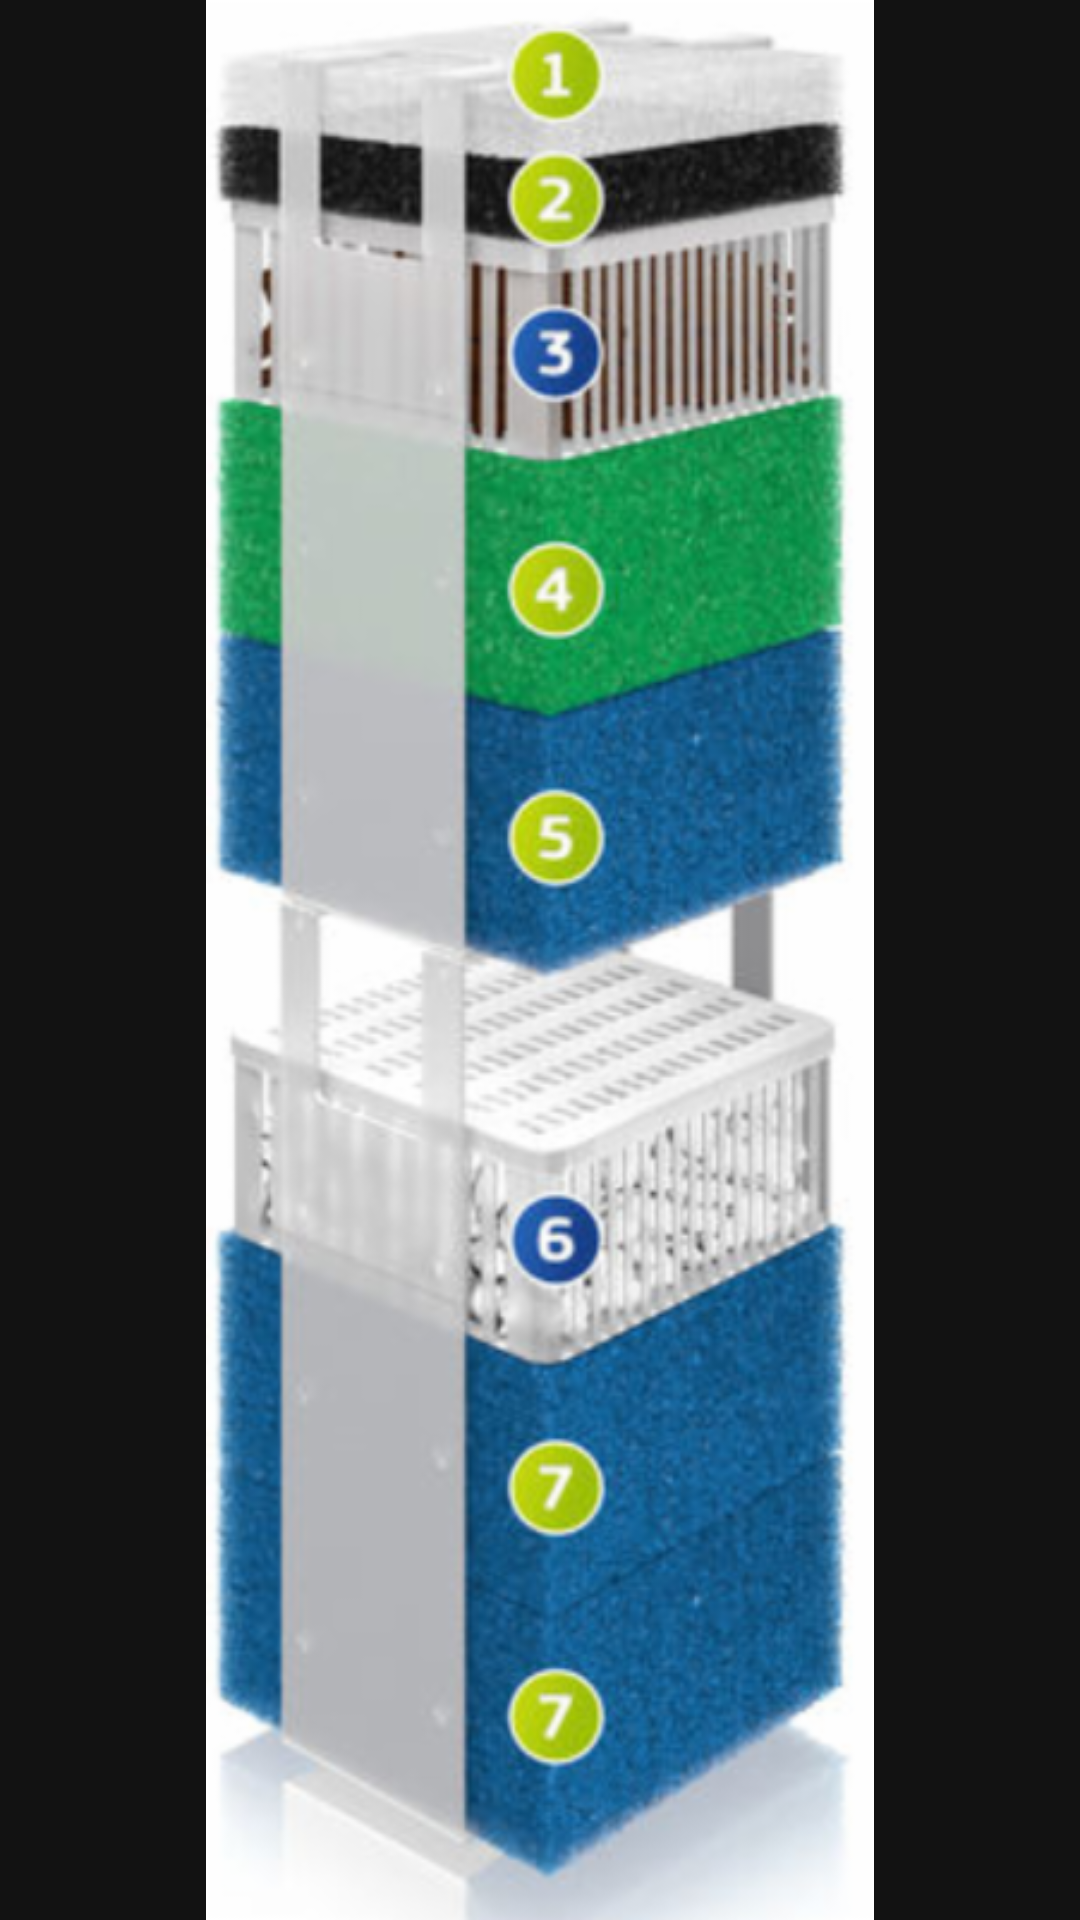

Layout XML and referenced resources for this Android screen:
<!-- AndroidManifest.xml: application theme Theme.FilterChange -->
<!-- res/layout/activity_filter_picture.xml -->
<?xml version="1.0" encoding="utf-8"?>
<androidx.constraintlayout.widget.ConstraintLayout xmlns:android="http://schemas.android.com/apk/res/android"
    xmlns:app="http://schemas.android.com/apk/res-auto"
    xmlns:tools="http://schemas.android.com/tools"
    android:layout_width="match_parent"
    android:layout_height="match_parent"
    tools:context=".FilterPicture">

    <ImageView
        android:layout_width="0dp"
        android:layout_height="0dp"
        app:layout_constraintBottom_toBottomOf="parent"
        app:layout_constraintEnd_toEndOf="parent"
        app:layout_constraintStart_toStartOf="parent"
        app:layout_constraintTop_toTopOf="parent"
        app:srcCompat="@drawable/filter"
        android:contentDescription="@string/filter_picture" />
</androidx.constraintlayout.widget.ConstraintLayout>
<!-- resources referenced by this layout -->
<resources>
  <!-- drawable filter: png bitmap (drawable-hdpi, 103140 bytes) -->
  <string name="filter_picture">filter picture</string>
  <style name="Theme.FilterChange" parent="Theme.MaterialComponents.NoActionBar">
          
          <item name="colorPrimary">@color/purple_500</item>
          <item name="colorPrimaryVariant">@color/purple_700</item>
          <item name="colorOnPrimary">@color/white</item>
          
          <item name="colorSecondary">@color/teal_200</item>
          <item name="colorSecondaryVariant">@color/teal_700</item>
          <item name="colorOnSecondary">@color/black</item>
          
          <item name="android:statusBarColor" tools:targetApi="l">?attr/colorPrimaryVariant</item>
          
          <item name="android:textColor">@color/white</item>
          <item name="alertDialogTheme">@style/myDialog</item>
      </style>
  <color name="purple_500">#FF6200EE</color>
  <color name="purple_700">#FF3700B3</color>
  <color name="white">#FFFFFFFF</color>
  <color name="teal_200">#FF03DAC5</color>
  <color name="teal_700">#FF018786</color>
  <color name="black">#FF000000</color>
  <style name="myDialog" parent="Theme.AppCompat.Dialog.Alert">
          <item name="android:textColor">@color/black</item>
          <item name="android:background">@color/m</item>
      </style>
  <color name="m">#716E6E</color>
</resources>
